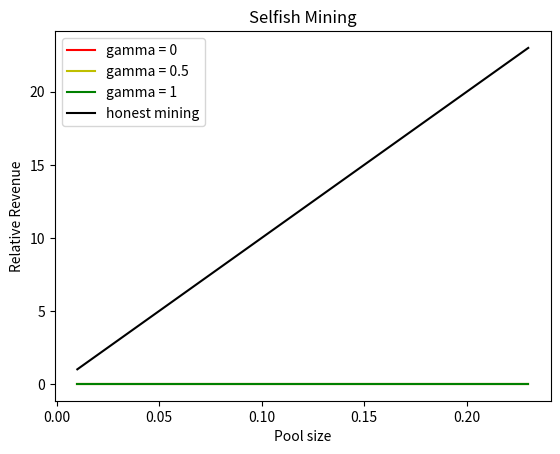

Generate this figure with matplotlib:
import random
import numpy as np
from matplotlib import pyplot as plt
import csv

# Define parameters
r = 100  # reward
C_a = 8  # cost for attacker
C_d = 10  # cost for defender
P_0 = 10  # initial punishment
rep = 1  # reputation penalty
#gamma is the fragtion of honest miners who prefers to mine after selfish mined block. (after selfish fork)

def phi(t, alpha):
    return 1 / (1 + alpha * t)

def phi_inverse(phi, alpha):
    return 1 / (alpha * phi) - 1 / (alpha)

def calculate_payoff(action_attacker, action_defender, t, alpha_attacker, alpha_defender):
    if action_attacker == "Selfish":  # Attacker chooses Selfish behavior
        attacker_payoff = -C_a - phi_inverse(t, alpha_attacker) * P_0 - rep
    elif action_attacker == "Honest":   # Attacker chooses Honest behavior
        attacker_payoff = phi(t, alpha_attacker) * r - C_a + rep
    else:  # Attacker chooses Quit
        attacker_payoff = -rep

    if action_defender == "Selfish":  # Defender chooses Selfish behavior
        defender_payoff = -C_d - phi_inverse(t, alpha_defender) * P_0 - rep
    elif action_defender == "Honest":  # Defender chooses Honest behavior
        defender_payoff = phi(t, alpha_defender) * r - C_d + rep
    else:  # Defender chooses Quit
        defender_payoff = -rep

    return attacker_payoff, defender_payoff

class SelfishMiningOne:
    def __init__(self, show_log=False):
        self._alpha = 0.01
        self._gamma = 0
        self.__selfish_history = []     
        self.__honest_history = []      
        self.__history = []
        self.__show_log = show_log
        self.__honest_miners_win = 0  

        random.seed(None)

        self.__public_chain_length = 0
        self.__private_chain_length = 0
        self.__delta = 0

        self.__selfish_miners_win_block = 0
        self.__honest_miners_win_block = 0

        self.__selfish_miner_revenue = 0
        self.__honest_miner_revenue = 0

        self.__total_mined_block = 0
        self.__total_stale_block = 0

        self.__iteration_number = 0

    @property
    def alpha(self):
        return self._alpha

    @alpha.setter
    def alpha(self, value):
        if value < 0 or value > 0.5:
            raise Exception("invalid value for alpha!")
        self._alpha = value

    @property
    def gamma(self):
        return self._gamma

    @gamma.setter
    def gamma(self, value):
        if value < 0 or value > 1:
            raise Exception("invalid value for gamma!")
        self._gamma = value

    @property
    def revenue(self):
        return self.__selfish_miner_revenue

    @property
    def stale_block(self):
        return self.__total_stale_block

    def print_input_statistic(self):
        print('alpha is : {}'.format(self._alpha))
        print('gamma is : {}'.format(self._gamma))

    def start_simulate(self, iteration):
        self.log('start simulating')
        self.__iteration_number = iteration

        for i in range(iteration):
            self.log("found a new block")

            random_number = random.random()

            self.calculating_delta()

            # Mining Process
            if random_number < self._alpha:
                self.__selfish_history.append("Selfish")
                self.start_selfish_mining()
            else:
                self.__honest_history.append("Honest")
                self.start_honest_mining()
            
            # Calculate payoffs
            payoff_selfish = calculate_payoff("Selfish", "Honest", i+1, self._alpha, self._alpha)
            payoff_honest = calculate_payoff("Honest", "Selfish", i+1, 1 - self._alpha, self._alpha)
            self.log(f"Payoff for Selfish: {payoff_selfish}, Payoff for Honest: {payoff_honest}")

            # Record relevant information for each iteration
            iteration_info = {
                "iteration": i+1,
                "public_chain_length": self.__public_chain_length,
                "private_chain_length": self.__private_chain_length,
                "delta": self.__delta,
                "selfish_miners_win_block": self.__selfish_miners_win_block,
                "honest_miners_win_block": self.__honest_miners_win_block
            }
            self.__history.append(iteration_info)
        
        self.calculating_output()

    def start_selfish_mining(self):
        self.log('starting selfish mining!')
        self.__private_chain_length += 1

        if self.__delta == 0 and self.__private_chain_length == 2:
            self.__selfish_miners_win_block += 2
            self.__private_chain_length = 0
            self.__public_chain_length = 0

    def start_honest_mining(self):
        self.log('starting honest mining!')
        self.__public_chain_length += 1

        if self.__delta == 0 and self.__private_chain_length == 0:
            self.__honest_miners_win_block += 1
            self.__private_chain_length = 0
            self.__public_chain_length = 0
        elif self.__delta == 0 and self.__private_chain_length == 1:
            gamma_random = random.random()
            if gamma_random < self._gamma:
                self.__selfish_miners_win_block += 1
                self.__honest_miners_win_block += 1
                self.__private_chain_length = 0
                self.__public_chain_length = 0
            else:
                self.__honest_miners_win_block += 2
                self.__private_chain_length = 0
                self.__public_chain_length = 0
        elif self.__delta == 2:
            self.__selfish_miners_win_block += self.__private_chain_length
            self.__public_chain_length = 0
            self.__private_chain_length = 0

    def calculating_delta(self):
        self.__delta = self.__private_chain_length - self.__public_chain_length
        self.log('delta is : {}'.format(self.__delta))

    def calculating_output(self):
        self.__total_mined_block = self.__honest_miners_win_block + self.__selfish_miners_win_block
        self.__total_stale_block = self.__iteration_number - self.__total_mined_block
        self.__honest_miner_revenue = float(self.__honest_miners_win_block / self.__total_mined_block) if self.__total_mined_block > 0 else 0

    def save_strategy_history(self, filename):
        with open(filename, 'w', newline='') as csvfile:
            fieldnames = ['Iteration', 'Selfish Strategy', 'Honest Strategy']
            writer = csv.DictWriter(csvfile, fieldnames=fieldnames)

            writer.writeheader()
            for i in range(len(self.__selfish_history)):
                writer.writerow({'Iteration': i+1, 'Selfish Strategy': self.__selfish_history[i], 'Honest Strategy': self.__honest_history[i]})
    def log(self, message):
        if self.__show_log:
            print(message)
      
    def visualize_data(self, iteration_number):
            alpha_values = np.linspace(0.01, 0.23, num=100)
            selfish_revenue_value_0 = []
            selfish_revenue_value_0_5 = []
            selfish_revenue_value_1 = []
            honest_revenue_value = []

            for alpha in alpha_values:
                self.alpha = alpha
                self.gamma = 0
                self.start_simulate(iteration_number)
                selfish_revenue_value_0.append(self.__selfish_miner_revenue)
                self.reset()

            for alpha in alpha_values:
                self.alpha = alpha
                self.gamma = 0.5
                self.start_simulate(iteration_number)
                selfish_revenue_value_0_5.append(self.__selfish_miner_revenue)
                self.reset()

            for alpha in alpha_values:
                self.alpha = alpha
                self.gamma = 1
                self.start_simulate(iteration_number)
                selfish_revenue_value_1.append(self.__selfish_miner_revenue)
                self.reset()

            for alpha in alpha_values:
                honest_revenue_value.append(alpha * 100)

            plt.plot(
                alpha_values, selfish_revenue_value_0, color='r', label='gamma = 0')
            plt.plot(
                alpha_values, selfish_revenue_value_0_5, color='y', label='gamma = 0.5')
            plt.plot(
                alpha_values, selfish_revenue_value_1, color='g', label='gamma = 1')

            plt.plot(alpha_values, honest_revenue_value,
                    color='k', label='honest mining')

            plt.title('Selfish Mining')
            plt.xlabel('Pool size')
            plt.ylabel('Relative Revenue')

            plt.legend(loc="upper left")

            plt.show()

    # def visualize_data(self, iteration_number):
    #     alpha_values = [x / 100 for x in range(51) if x % 5 == 0]
    #     selfish_revenue_value_0 = []
    #     selfish_revenue_value_0_5 = []
    #     selfish_revenue_value_1 = []
    #     honest_revenue_value = []

    #     for alpha in alpha_values:
    #         self.alpha = alpha
    #         self.gamma = 0
    #         self.start_simulate(iteration_number)
    #         selfish_revenue_value_0.append(self.__selfish_miner_revenue)
    #         self.reset()

    #     for alpha in alpha_values:
    #         self.alpha = alpha
    #         self.gamma = 0.5
    #         self.start_simulate(iteration_number)
    #         selfish_revenue_value_0_5.append(self.__selfish_miner_revenue)
    #         self.reset()

    #     for alpha in alpha_values:
    #         self.alpha = alpha
    #         self.gamma = 1
    #         self.start_simulate(iteration_number)
    #         selfish_revenue_value_1.append(self.__selfish_miner_revenue)
    #         self.reset()

    #     for alpha in alpha_values:
    #         honest_revenue_value.append(alpha * 100)

    #     plt.plot(
    #         alpha_values, selfish_revenue_value_0, color='r', label='gamma = 0')
    #     plt.plot(
    #         alpha_values, selfish_revenue_value_0_5, color='y', label='gamma = 0.5')
    #     plt.plot(
    #         alpha_values, selfish_revenue_value_1, color='g', label='gamma = 1')

    #     plt.plot(alpha_values, honest_revenue_value,
    #              color='k', label='honest mining')

    #     plt.title('Selfish Mining')
    #     plt.xlabel('Pool size')
    #     plt.ylabel('Relative Revenue')

    #     plt.legend(loc="upper left")

    #     plt.show()

    def reset(self):
        self.__selfish_history = []     
        self.__honest_history = []      
        self.__public_chain_length = 0
        self.__private_chain_length = 0
        self.__delta = 0
        self.__selfish_miners_win_block = 0
        self.__honest_miners_win_block = 0

def main():
    iteration_number = 100
    num_alpha_values = 100

    selfish_mining_one = SelfishMiningOne(True) # Set to True to show logs
    selfish_mining_one.print_input_statistic()

    alpha_values = np.linspace(0.1, 0.5, num_alpha_values)

    for alpha in alpha_values:
        selfish_mining_one.alpha = alpha
        selfish_mining_one.start_simulate(iteration_number)

    selfish_mining_one.save_strategy_history('strategy_history.csv')
    selfish_mining_one.visualize_data(iteration_number)

if __name__ == "__main__":
    main()
